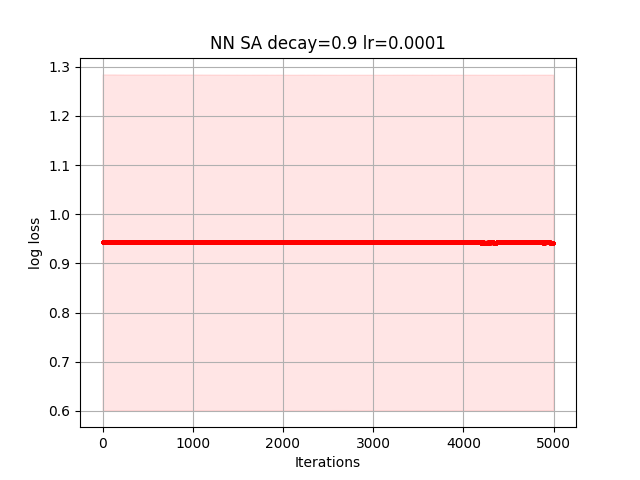

The data file committed next to this chart (first rows):
6.636596701084217509e-01, 6.636600904965770376e-01, 6.636598164815685763e-01, 6.636596246754143946e-01, 6.636596246754143946e-01, 6.636515560387253876e-01, 6.636498156734317311e-01, 6.636498204174342552e-01, 6.636460979369078750e-01, 6.636466525860064136e-01, 6.636457997981730639e-01, 6.636462092159282067e-01, 6.636476855486018733e-01, 6.636471940318725560e-01, 6.636478051360311659e-01, 6.636499785914303784e-01, 6.636590755980941170e-01, 6.636589591324226767e-01, 6.636592997037971120e-01, 6.636592788209804139e-01, 6.636578099263505948e-01, 6.636577311725664341e-01, 6.636572153827527965e-01, 6.636536420259815383e-01
7.396582724493985239e-01, 7.396438824256050815e-01, 7.396388318115151295e-01, 7.396375262315041388e-01, 7.396372165252289577e-01, 7.396372165252289577e-01, 7.396401297120686058e-01, 7.396385581424660405e-01, 7.396385655098798306e-01, 7.396389388124284814e-01, 7.396390541812297714e-01, 7.396386314076995872e-01, 7.396378224408287627e-01, 7.396435535512915216e-01, 7.396435535512915216e-01, 7.396439861428131257e-01, 7.396439194980264364e-01, 7.396434946844367975e-01, 7.396430824244656366e-01, 7.396430824244656366e-01, 7.396391633319516767e-01, 7.396399222124214745e-01, 7.396382229103993788e-01, 7.396353541430193967e-01
8.651730813182187951e-01, 8.651727254595487082e-01, 8.651727254595487082e-01, 8.651727256666448262e-01, 8.651729669021955837e-01, 8.651729669021955837e-01, 8.651728205791051618e-01, 8.651729213838191823e-01, 8.651729213838191823e-01, 8.651729122195039867e-01, 8.651830682189151078e-01, 8.651830682189151078e-01, 8.651829859525057564e-01, 8.651830960713124963e-01, 8.651830967376438197e-01, 8.651830967376438197e-01, 8.651829959373000811e-01, 8.651832410456329336e-01, 8.651832410096197412e-01, 8.651832410501398840e-01, 8.651832408205677449e-01, 8.651832408205677449e-01, 8.651831912469850616e-01, 8.651831912469850616e-01
8.036944403888210964e-01, 8.036952582404437440e-01, 8.036936072613690696e-01, 8.036936085768344729e-01, 8.036936085768344729e-01, 8.036955463583151937e-01, 8.036950437683721971e-01, 8.036950437683721971e-01, 8.036953112581114445e-01, 8.036952945312557661e-01, 8.036962126968292264e-01, 8.036945618265001201e-01, 8.036960933377502725e-01, 8.036967925972983151e-01, 8.036967925972983151e-01, 8.036971080529661249e-01, 8.037083098590457331e-01, 8.037082259162614539e-01, 8.037079828341208154e-01, 8.037079921058868370e-01, 8.037103623694724641e-01, 8.037102885523977891e-01, 8.037137512496319580e-01, 8.037134358213868790e-01
8.648683720879487558e-01, 8.648684239572321797e-01, 8.648677650080950352e-01, 8.648677018385421134e-01, 8.648673598036288324e-01, 8.648845846504747970e-01, 8.648818797058056562e-01, 8.648818797058056562e-01, 8.648844667873996084e-01, 8.648844885152522366e-01, 8.648768048699153610e-01, 8.648789426334703156e-01, 8.648795951745793520e-01, 8.648657693172030481e-01, 8.648657693172030481e-01, 8.648656409225613517e-01, 8.648648248813340933e-01, 8.648635627683166627e-01, 8.648522269702049181e-01, 8.648562841437408277e-01, 8.648541464649013299e-01, 8.648536261088485277e-01, 8.648569922581298419e-01, 8.648646756933960900e-01
1.038812452765867977e+00, 1.038812570210497110e+00, 1.038812466773715304e+00, 1.038812568383164381e+00, 1.038812612896537813e+00, 1.038812769301938665e+00, 1.038810772151699036e+00, 1.038810725271009261e+00, 1.038814646236042805e+00, 1.038808256724607304e+00, 1.038816565673378767e+00, 1.038822974245816599e+00, 1.038823005327442095e+00, 1.038830098130864021e+00, 1.038830090538617634e+00, 1.038829885232972705e+00, 1.038822792442017473e+00, 1.038817856403966067e+00, 1.038817839547201638e+00, 1.038817839547201638e+00, 1.038803992665529030e+00, 1.038804826201368492e+00, 1.038804826201368492e+00, 1.038801581486612058e+00
8.678107156406467126e-01, 8.678098668249988323e-01, 8.678098668249988323e-01, 8.678110103166505329e-01, 8.678146839098848098e-01, 8.678146839098848098e-01, 8.678066124543086790e-01, 8.678066124543086790e-01, 8.678063400438472685e-01, 8.678063400438472685e-01, 8.678059377071790648e-01, 8.678059377071790648e-01, 8.678059377071790648e-01, 8.678042265290732971e-01, 8.677978815644673549e-01, 8.677988902552492556e-01, 8.677988902552492556e-01, 8.678001048989330002e-01, 8.678075363016332089e-01, 8.678074882763349152e-01, 8.678074882763349152e-01, 8.678074882763349152e-01, 8.678129338393250070e-01, 8.678129338393250070e-01
9.297164044980851250e-01, 9.297169458896928917e-01, 9.297169458896928917e-01, 9.297194793793712719e-01, 9.297190858047145179e-01, 9.297323141120695800e-01, 9.297336454779958625e-01, 9.297350344612892448e-01, 9.297351015826036402e-01, 9.297360601236057676e-01, 9.297360601236057676e-01, 9.297360601236057676e-01, 9.297366205970688524e-01, 9.297369352110962382e-01, 9.297388060449038871e-01, 9.297378155152022927e-01, 9.297393504056978841e-01, 9.297391960304780545e-01, 9.297392554940947518e-01, 9.297382762836625680e-01, 9.297440094370346131e-01, 9.297439956578940068e-01, 9.297444876848239836e-01, 9.297444972047046452e-01
7.324025835022131004e-01, 7.324028930425455775e-01, 7.324028930425455775e-01, 7.324030748822493164e-01, 7.324030575240058072e-01, 7.324032911337764462e-01, 7.324028449384104578e-01, 7.324042263561929555e-01, 7.324038812152472433e-01, 7.324055505464167615e-01, 7.324055505464167615e-01, 7.324059509719998973e-01, 7.324059509719998973e-01, 7.324058078831428009e-01, 7.324068837263703058e-01, 7.324068837263703058e-01, 7.324068837263703058e-01, 7.324062419032271176e-01, 7.324069191897806252e-01, 7.324072643569601304e-01, 7.324065209172964108e-01, 7.324048965389351462e-01, 7.324052748571182603e-01, 7.324052579824050779e-01
1.921260611719686207e+00, 1.921260611719686207e+00, 1.921262962659933571e+00, 1.921261889726712635e+00, 1.921260660294908718e+00, 1.921285692938268896e+00, 1.921301322311789850e+00, 1.921301322673344636e+00, 1.921300820941749476e+00, 1.921298714906504612e+00, 1.921291540848321766e+00, 1.921287001279791129e+00, 1.921283766316041808e+00, 1.921283766106255175e+00, 1.921285062906612495e+00, 1.921321169157752529e+00, 1.921323981127271763e+00, 1.921316069609597665e+00, 1.921316056512244019e+00, 1.921315995374988317e+00, 1.921346459600745682e+00, 1.921349443103889776e+00, 1.921349456769466668e+00, 1.921346611965645934e+00
